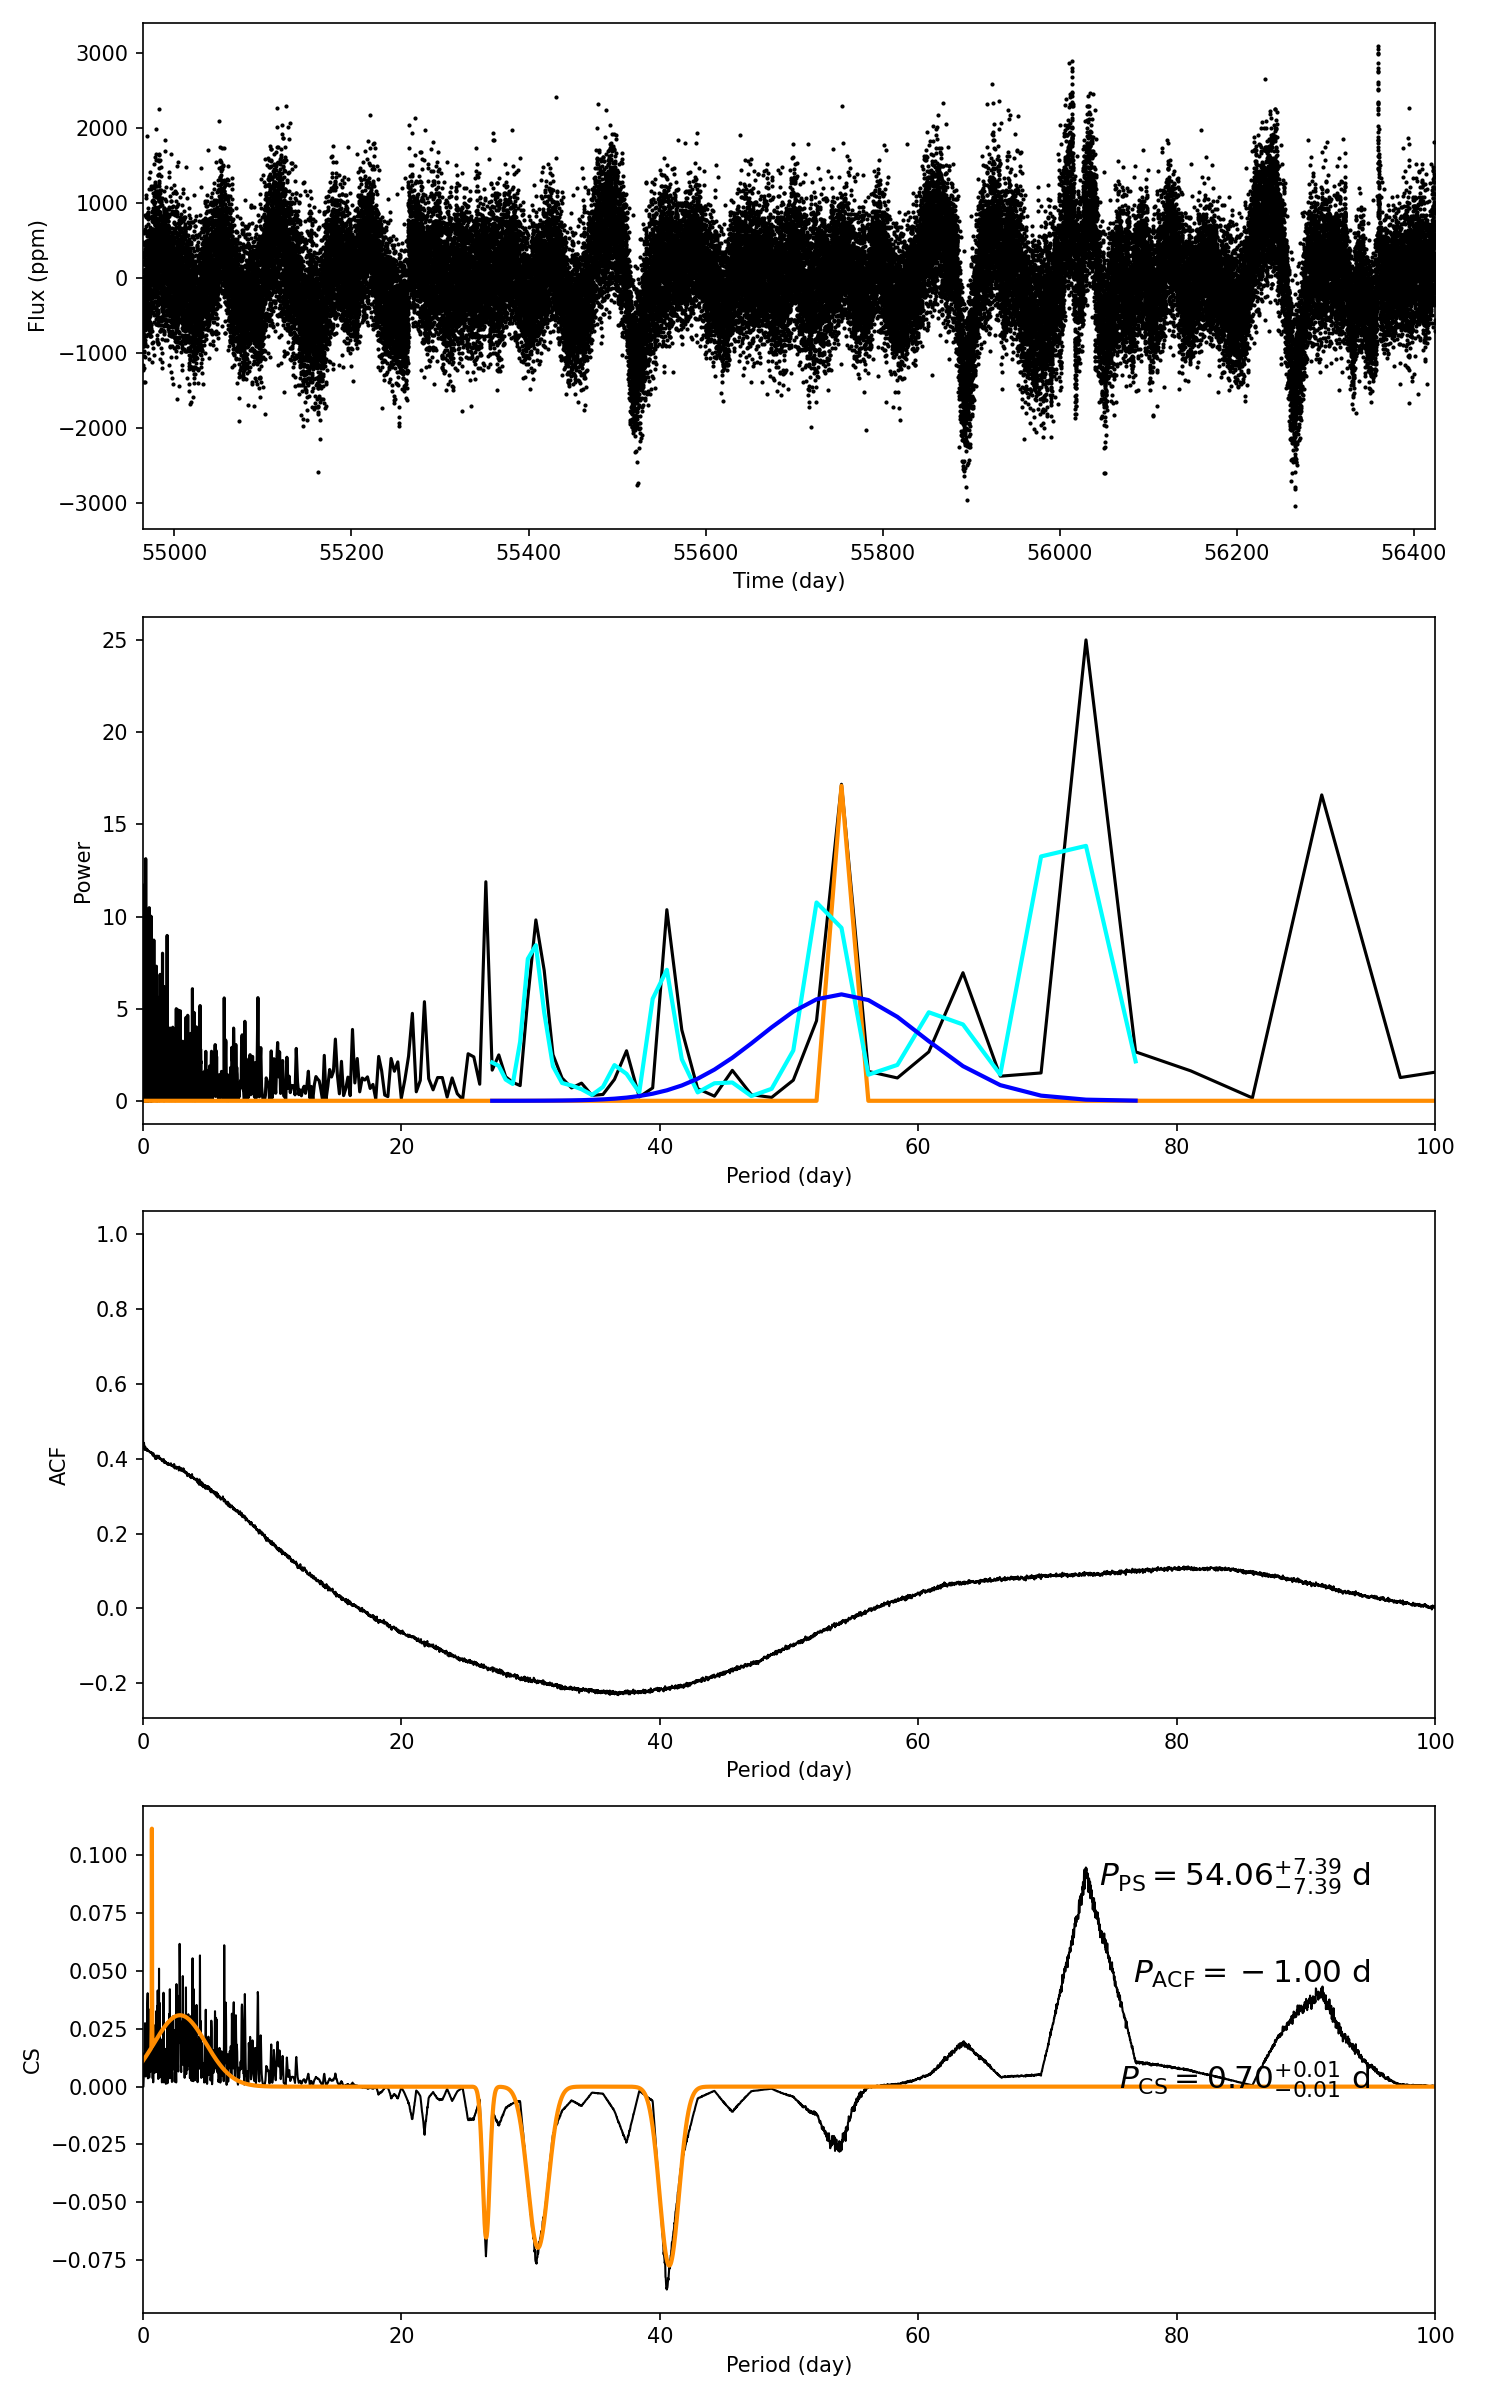

The data file committed next to this chart (first rows):
target_id, prot_ps, prot_acf, prot_cs, e_prot_ps, E_prot_ps, e_prot_acf, E_prot_acf, e_prot_cs, E_prot_cs, sph_ps, sph_acf, sph_cs, e_sph_ps, e_sph_acf, e_sph_cs, h_ps, fa_prob_ps, hacf, gacf, hcs
5796099, 54.06, -1.0, 0.6973, 7.389, 7.389, -1.0, -1.0, 0.01202, 0.01202, 600.7, -1.0, 466.4, 66.69, -1.0, 61.97, 17.18, 3.4631105698851294e-08, -1.0, -1.0, 0.09474
